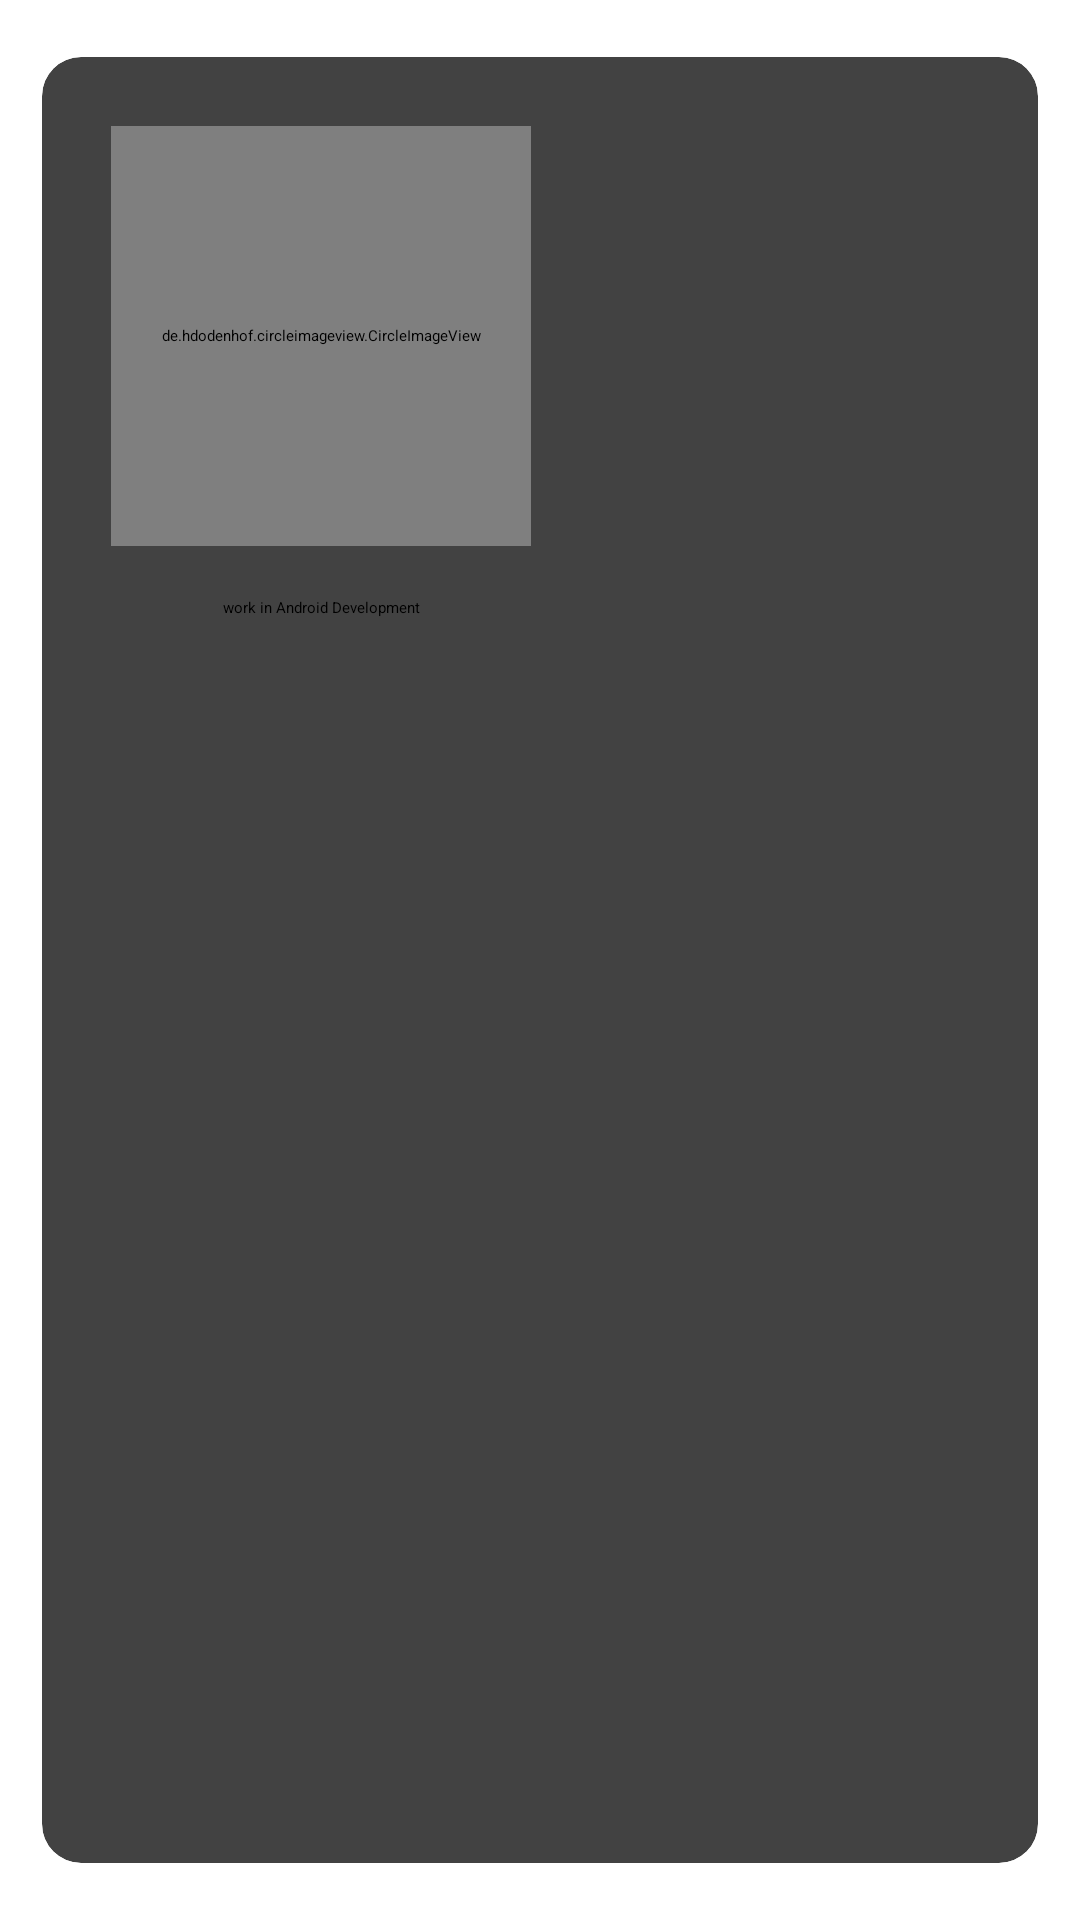

Here is an Android app screen rendered from its layout file. Give the layout XML and the strings, colors and styles it references.
<!-- AndroidManifest.xml: application theme Theme.LawWalletFinalYearProject -->
<!-- res/layout/showlawyerlistlayout.xml -->
<?xml version="1.0" encoding="utf-8"?>
<androidx.cardview.widget.CardView xmlns:android="http://schemas.android.com/apk/res/android"
    android:layout_width="wrap_content"
    xmlns:app="http://schemas.android.com/apk/res-auto"
    app:cardCornerRadius="13dp"
    app:cardElevation="10dp"
    android:id="@+id/cardprofileid"
    app:cardUseCompatPadding="true"
    android:layout_height="wrap_content">
    <LinearLayout
        android:layout_width="wrap_content"
        android:layout_height="wrap_content"
        android:orientation="vertical"
        android:layout_margin="10dp"
        android:padding="13dp">
        <de.hdodenhof.circleimageview.CircleImageView
            android:layout_width="140dp"
            android:layout_height="140dp"

            android:layout_gravity="center"
            android:id="@+id/createprofileimageid"
            android:src="@drawable/usericon"/>
        <LinearLayout
            android:layout_width="match_parent"
            android:layout_height="match_parent"
            android:layout_marginBottom="8dp"
            android:orientation="vertical">
            <TextView
                android:layout_width="match_parent"
                android:layout_height="wrap_content"
                android:textStyle="bold|normal"
                android:textAlignment="center"
                android:textColor="@color/borron"
                android:id="@+id/userprofilenameid"
                android:layout_marginTop="5dp"
                android:text="Profile name"/>
            <TextView
                android:layout_width="match_parent"
                android:layout_height="wrap_content"
                android:textStyle="normal"
                android:id="@+id/specilayweyid"
                android:textAlignment="center"
                android:layout_marginTop="5dp"
                android:textColor="@color/black"
                android:text="work in Android Development"/>
        </LinearLayout>
    </LinearLayout>
</androidx.cardview.widget.CardView>
<!-- resources referenced by this layout -->
<resources>
  <style name="Theme.LawWalletFinalYearProject" parent="Theme.MaterialComponents.DayNight.DarkActionBar">
          
          <item name="colorPrimary">@color/purple_200</item>
          <item name="colorPrimaryVariant">@color/purple_700</item>
          <item name="colorOnPrimary">@color/black</item>
          
          <item name="colorSecondary">@color/teal_200</item>
          <item name="colorSecondaryVariant">@color/teal_200</item>
          <item name="colorOnSecondary">@color/black</item>
          
          <item name="android:statusBarColor" tools:targetApi="l">?attr/colorPrimaryVariant</item>
          
      </style>
  <!-- not gathered from this repository: default colours our renderer supplied (Android Studio template values) -->
  <color name="purple_200">#FFBB86FC</color>
  <color name="purple_700">#FF3700B3</color>
  <color name="teal_200">#FF03DAC5</color>
  <color name="black">#FF000000</color>
</resources>
